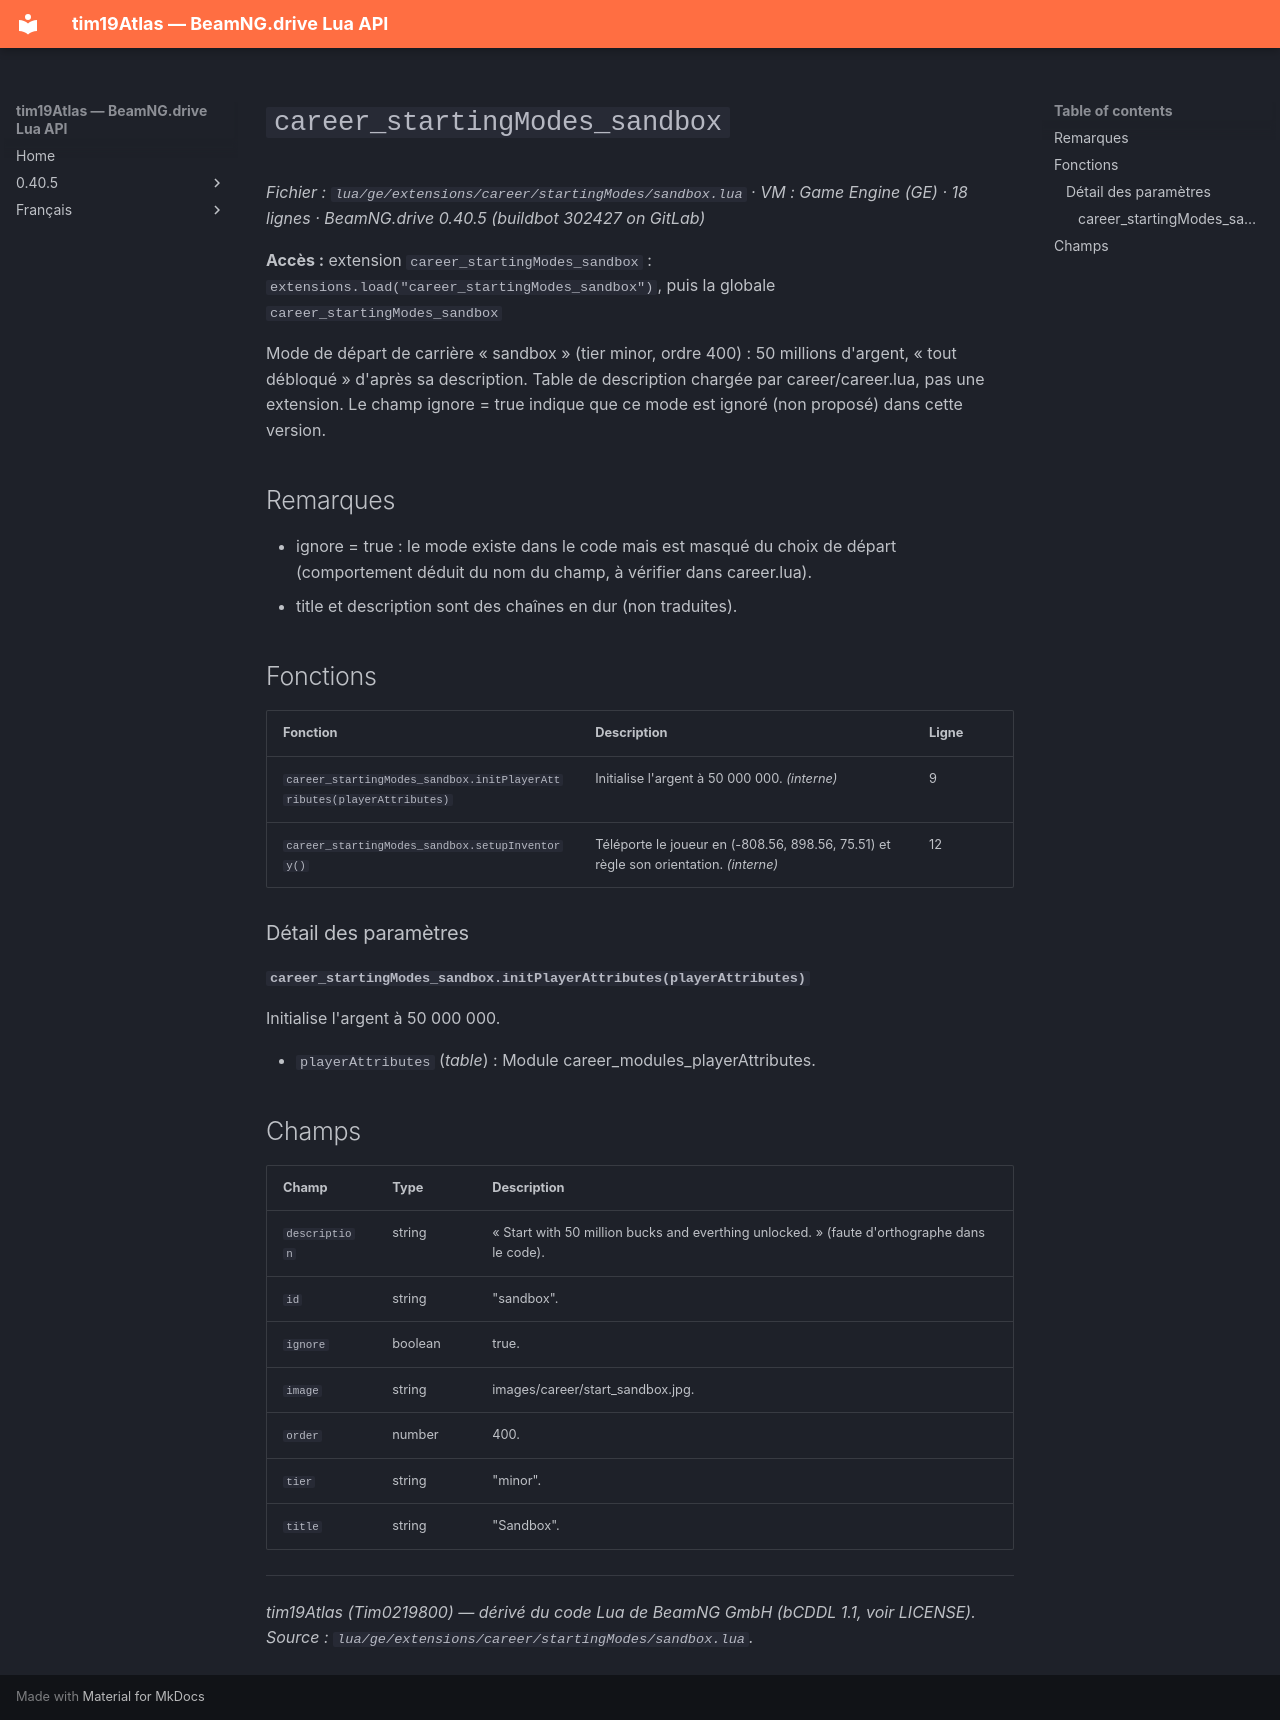

repository: Tim0219800/beamng-lua-atlas · page: fr/0.40.5/ge/extensions/career/startingModes/sandbox.html · generator: mkdocs

# `career_startingModes_sandbox`

*Fichier : `lua/ge/extensions/career/startingModes/sandbox.lua` · VM : Game Engine (GE) · 18 lignes · BeamNG.drive 0.40.5 (buildbot 302427 on GitLab)*

**Accès :** extension `career_startingModes_sandbox` : `extensions.load("career_startingModes_sandbox")`, puis la globale `career_startingModes_sandbox`

Mode de départ de carrière « sandbox » (tier minor, ordre 400) : 50 millions d'argent, « tout débloqué » d'après sa description. Table de description chargée par career/career.lua, pas une extension. Le champ ignore = true indique que ce mode est ignoré (non proposé) dans cette version.

## Remarques

- ignore = true : le mode existe dans le code mais est masqué du choix de départ (comportement déduit du nom du champ, à vérifier dans career.lua).
- title et description sont des chaînes en dur (non traduites).

## Fonctions

| Fonction | Description | Ligne |
|---|---|---|
| `career_startingModes_sandbox.initPlayerAttributes(playerAttributes)` | Initialise l'argent à 50 000 000. *(interne)* | 9 |
| `career_startingModes_sandbox.setupInventory()` | Téléporte le joueur en (-808.56, 898.56, 75.51) et règle son orientation. *(interne)* | 12 |

### Détail des paramètres

#### `career_startingModes_sandbox.initPlayerAttributes(playerAttributes)`

Initialise l'argent à 50 000 000.

- `playerAttributes` (*table*) : Module career_modules_playerAttributes.

## Champs

| Champ | Type | Description |
|---|---|---|
| `description` | string | « Start with 50 million bucks and everthing unlocked. » (faute d'orthographe dans le code). |
| `id` | string | "sandbox". |
| `ignore` | boolean | true. |
| `image` | string | images/career/start_sandbox.jpg. |
| `order` | number | 400. |
| `tier` | string | "minor". |
| `title` | string | "Sandbox". |

---
*tim19Atlas (Tim0219800) — dérivé du code Lua de BeamNG GmbH (bCDDL 1.1, voir LICENSE). Source : `lua/ge/extensions/career/startingModes/sandbox.lua`.*
